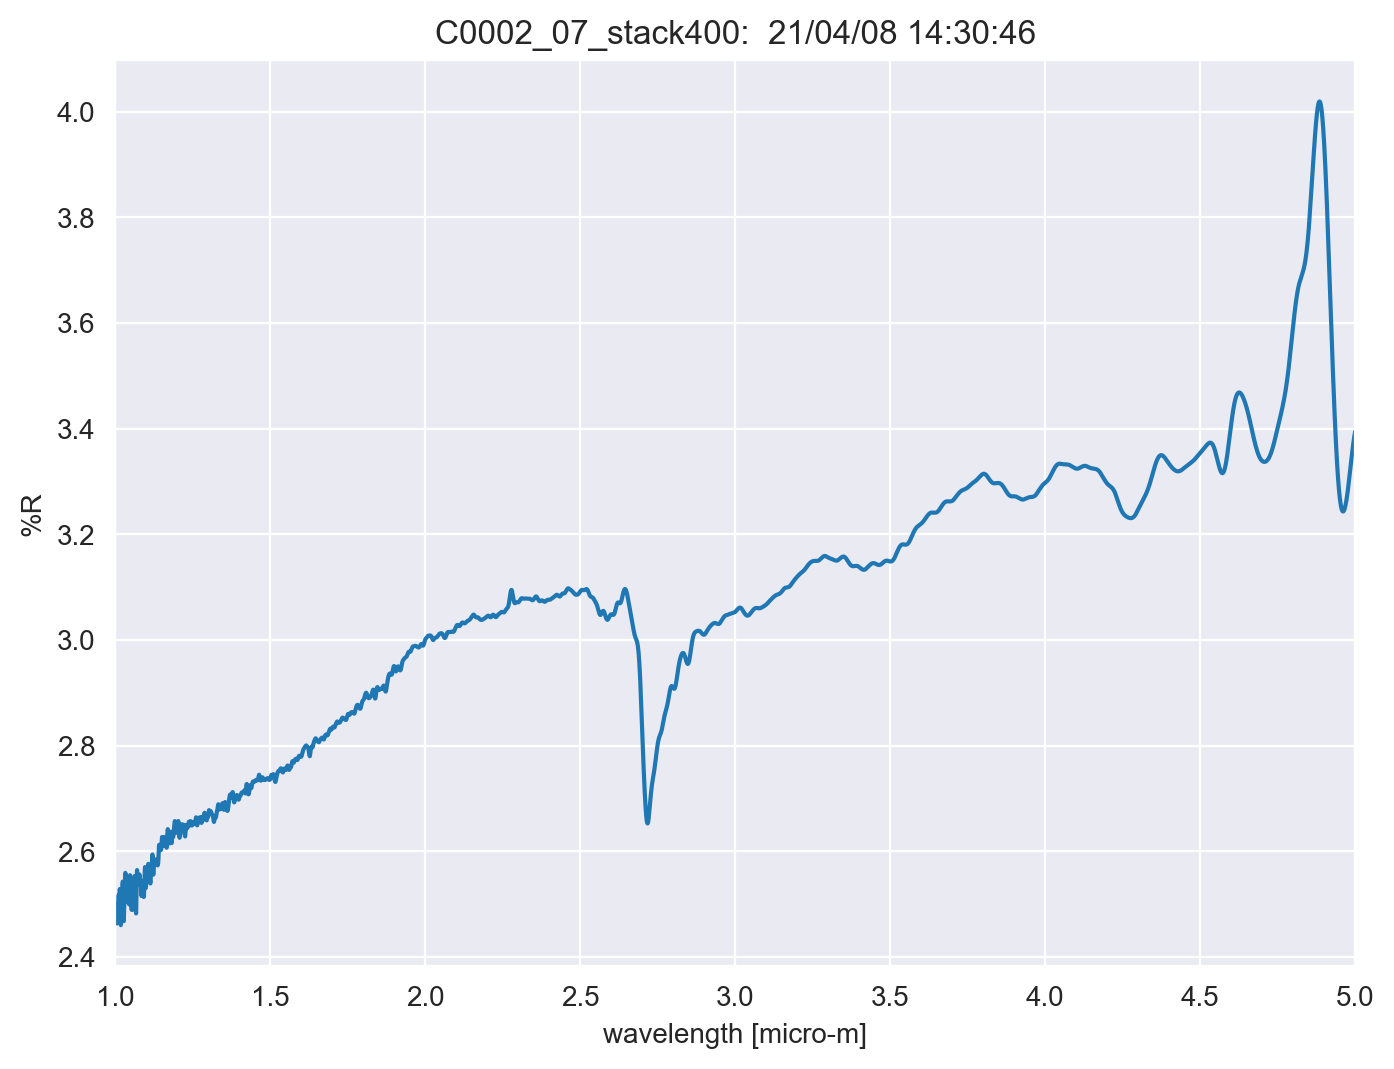

Values plotted in this chart, from the file beside it:
TITLE, C0002_07_stack400
DATA TYPE, INFRARED SPECTRUM
ORIGIN, JASCO
OWNER, 
DATE, 21/04/08
TIME, 14:30:46
SPECTROMETER/DATA SYSTEM, 
LOCALE, 1041
RESOLUTION, 
DELTAX, -0.0003
XUNITS, MICROMETERS
YUNITS, REFLECTANCE
FIRSTX, 5
LASTX, 1
NPOINTS, 13334
FIRSTY, 3.395
MAXY, 4.019
MINY, 2.46
XYDATA
5, 3.395
5, 3.394
4.999, 3.393
4.999, 3.392
4.999, 3.391
4.998, 3.39
4.998, 3.389
4.998, 3.388
4.998, 3.387
4.997, 3.386
4.997, 3.385
4.997, 3.383
4.996, 3.382
4.996, 3.381
4.996, 3.38
4.995, 3.379
4.995, 3.378
4.995, 3.376
4.995, 3.375
4.994, 3.374
4.994, 3.372
4.994, 3.371
4.993, 3.37
4.993, 3.368
4.993, 3.367
4.992, 3.365
4.992, 3.364
4.992, 3.363
4.992, 3.361
4.991, 3.36
4.991, 3.358
4.991, 3.357
4.99, 3.355
4.99, 3.354
4.99, 3.352
4.989, 3.351
4.989, 3.349
4.989, 3.347
4.989, 3.346
4.988, 3.344
4.988, 3.343
4.988, 3.341
... 13,322 more rows
